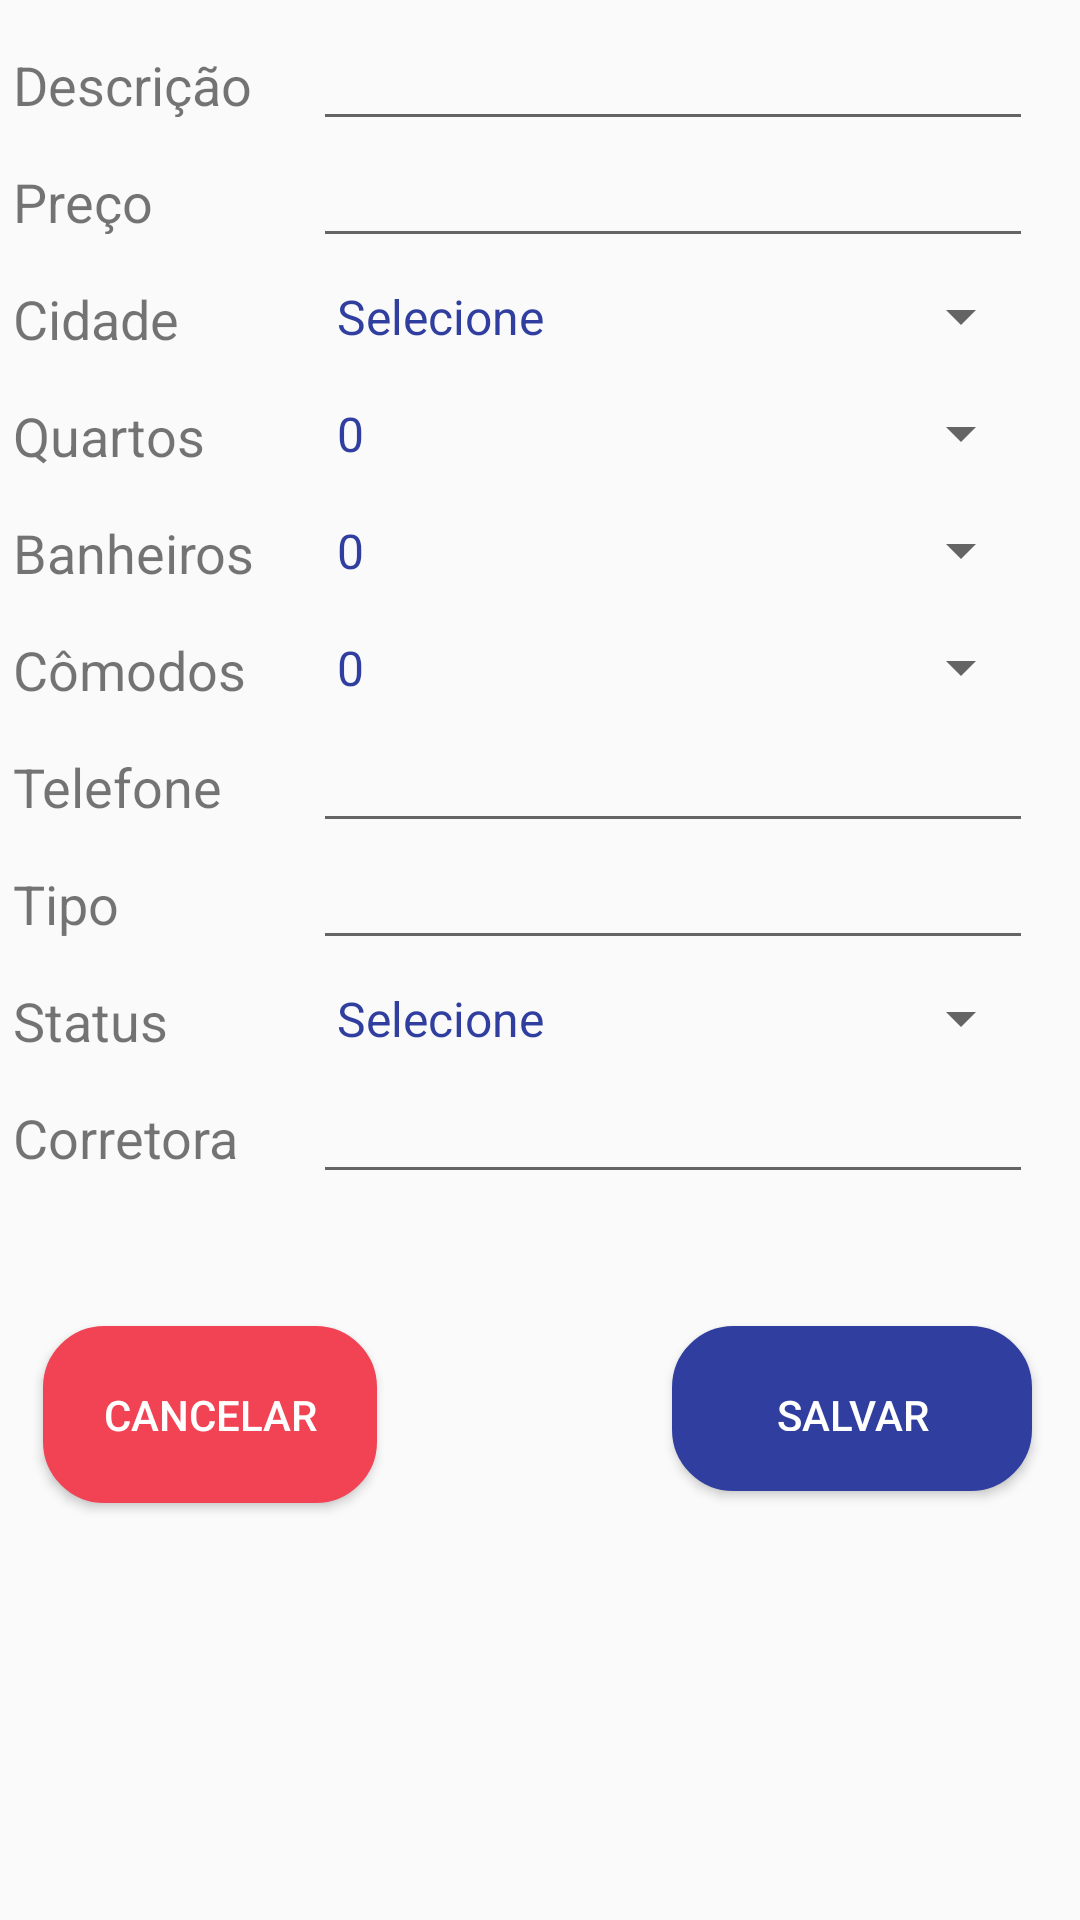

Write the Android layout XML for this screen, with the resource values it uses.
<!-- AndroidManifest.xml: application theme AppTheme -->
<!-- res/layout/content_form_imoveis.xml -->
<?xml version="1.0" encoding="utf-8"?>
<android.support.constraint.ConstraintLayout
    xmlns:android="http://schemas.android.com/apk/res/android"
    xmlns:app="http://schemas.android.com/apk/res-auto"
    xmlns:tools="http://schemas.android.com/tools"
    android:layout_width="match_parent"
    android:layout_height="match_parent"
    tools:context=".CadastroImoveisActivity"
    tools:showIn="@layout/activity_cadastro_imoveis">


    <Button
        android:id="@+id/salvar"
        android:layout_width="120dp"
        android:layout_height="55dp"
        android:layout_marginBottom="8dp"
        android:layout_marginEnd="16dp"
        android:layout_marginRight="16dp"
        android:layout_marginTop="8dp"
        android:background="@drawable/shape"
        android:text="@string/salvar"
        android:textColor="@android:color/background_light"
        app:layout_constraintBottom_toBottomOf="parent"
        app:layout_constraintEnd_toEndOf="parent"
        app:layout_constraintTop_toBottomOf="@+id/linearLayout2"
        app:layout_constraintVertical_bias="0.0" />

    <Button
        android:id="@+id/cancelar"
        android:layout_width="wrap_content"
        android:layout_height="wrap_content"
        android:layout_marginBottom="8dp"
        android:layout_marginEnd="8dp"
        android:layout_marginLeft="8dp"
        android:layout_marginRight="8dp"
        android:layout_marginStart="8dp"
        android:layout_marginTop="8dp"
        android:background="@drawable/shape2"
        android:text="@string/cancelar"
        android:textColor="@android:color/background_light"
        app:layout_constraintBottom_toBottomOf="parent"
        app:layout_constraintEnd_toStartOf="@+id/salvar"
        app:layout_constraintHorizontal_bias="0.064"
        app:layout_constraintStart_toStartOf="parent"
        app:layout_constraintTop_toBottomOf="@+id/linearLayout2"
        app:layout_constraintVertical_bias="0.0" />

    <LinearLayout
        android:id="@+id/linearLayout2"
        android:layout_width="368dp"
        android:layout_height="426dp"
        android:layout_marginEnd="8dp"
        android:layout_marginLeft="8dp"
        android:layout_marginRight="8dp"
        android:layout_marginStart="8dp"
        android:layout_marginTop="8dp"
        android:orientation="horizontal"
        app:layout_constraintEnd_toEndOf="parent"
        app:layout_constraintStart_toStartOf="parent"
        app:layout_constraintTop_toTopOf="parent">

        <LinearLayout
            android:layout_width="108dp"
            android:layout_height="427dp"
            android:orientation="vertical">

            <TextView
                android:id="@+id/textView5"
                android:layout_width="match_parent"
                android:layout_height="39dp"
                android:padding="8dp"
                android:text="@string/descricao"
                android:textSize="18sp"
                tools:layout_editor_absoluteX="16dp"
                tools:layout_editor_absoluteY="28dp" />

            <TextView
                android:id="@+id/textView6"
                android:layout_width="match_parent"
                android:layout_height="39dp"
                android:padding="8dp"
                android:text="@string/preco"
                android:textSize="18sp"
                tools:layout_editor_absoluteX="25dp"
                tools:layout_editor_absoluteY="90dp" />

            <TextView
                android:id="@+id/textView7"
                android:layout_width="match_parent"
                android:layout_height="39dp"
                android:padding="8dp"
                android:text="@string/cidade"
                android:textSize="18sp"
                tools:layout_editor_absoluteX="16dp"
                tools:layout_editor_absoluteY="147dp" />

            <TextView
                android:id="@+id/textView8"
                android:layout_width="match_parent"
                android:layout_height="39dp"
                android:padding="8dp"
                android:text="@string/quartos"
                android:textSize="18sp"
                tools:layout_editor_absoluteX="16dp"
                tools:layout_editor_absoluteY="195dp" />

            <TextView
                android:id="@+id/textView9"
                android:layout_width="match_parent"
                android:layout_height="39dp"
                android:padding="8dp"
                android:text="@string/banheiros"
                android:textSize="18sp"
                tools:layout_editor_absoluteX="16dp"
                tools:layout_editor_absoluteY="243dp" />

            <TextView
                android:id="@+id/textView14"
                android:layout_width="match_parent"
                android:layout_height="39dp"
                android:padding="8dp"
                android:text="@string/comodos"
                android:textSize="18sp"
                tools:layout_editor_absoluteX="16dp"
                tools:layout_editor_absoluteY="291dp" />

            <TextView
                android:id="@+id/telefone"
                android:layout_width="match_parent"
                android:layout_height="39dp"
                android:padding="8dp"
                android:text="@string/telefone"
                android:textSize="18sp" />

            <TextView
                android:id="@+id/textView11"
                android:layout_width="match_parent"
                android:layout_height="39dp"
                android:padding="8dp"
                android:text="@string/tipo"
                android:textSize="18sp"
                tools:layout_editor_absoluteX="16dp"
                tools:layout_editor_absoluteY="338dp" />

            <TextView
                android:id="@+id/textView12"
                android:layout_width="match_parent"
                android:layout_height="39dp"
                android:padding="8dp"
                android:text="@string/status"
                android:textSize="18sp"
                tools:layout_editor_absoluteX="16dp"
                tools:layout_editor_absoluteY="393dp" />

            <TextView
                android:id="@+id/textView13"
                android:layout_width="match_parent"
                android:layout_height="39dp"
                android:padding="8dp"
                android:text="@string/corretoras"
                android:textSize="18sp"
                tools:layout_editor_absoluteX="16dp"
                tools:layout_editor_absoluteY="445dp" />

        </LinearLayout>

        <LinearLayout
            android:layout_width="match_parent"
            android:layout_height="427dp"
            android:layout_marginRight="20dp"
            android:orientation="vertical">

            <EditText
                android:id="@+id/descricao_txt"
                android:layout_width="match_parent"
                android:layout_height="39dp"
                android:ems="10"
                android:inputType="text"
                android:singleLine="true"
                app:layout_constraintBottom_toBottomOf="@+id/textView5"
                app:layout_constraintStart_toEndOf="@+id/textView5"
                app:layout_constraintTop_toTopOf="@+id/textView5"
                app:layout_constraintVertical_bias="0.909" />

            <EditText
                android:id="@+id/preco_txt"
                android:layout_width="match_parent"
                android:layout_height="39dp"
                android:ems="10"
                android:inputType="numberDecimal"
                app:layout_constraintBottom_toBottomOf="@+id/textView6"
                app:layout_constraintStart_toEndOf="@+id/textView6"
                app:layout_constraintTop_toTopOf="@+id/textView6"
                app:layout_constraintVertical_bias="1.0" />

            <Spinner
                android:id="@+id/cidades_txt"
                android:layout_width="match_parent"
                android:layout_height="39dp"
                android:entries="@array/cities_array"
                app:layout_constraintBottom_toBottomOf="@+id/textView7"
                app:layout_constraintStart_toEndOf="@+id/textView7"
                app:layout_constraintTop_toTopOf="@+id/textView7"
                app:layout_constraintVertical_bias="1.0" />

            <Spinner
                android:id="@+id/quartos_txt"
                android:layout_width="match_parent"
                android:layout_height="39dp"
                android:entries="@array/numbers"
                app:layout_constraintBottom_toBottomOf="@+id/textView8"
                app:layout_constraintStart_toEndOf="@+id/textView8"
                app:layout_constraintTop_toTopOf="@+id/textView8"
                app:layout_constraintVertical_bias="1.0" />

            <Spinner
                android:id="@+id/banheiros_txt"
                android:layout_width="match_parent"
                android:layout_height="39dp"
                android:entries="@array/numbers"
                app:layout_constraintBottom_toBottomOf="@+id/textView9"
                app:layout_constraintStart_toEndOf="@+id/textView9"
                app:layout_constraintTop_toTopOf="@+id/textView9"
                app:layout_constraintVertical_bias="1.0" />


            <Spinner
                android:id="@+id/comodos_txt"
                android:layout_width="match_parent"
                android:layout_height="39dp"
                android:entries="@array/numbers"
                app:layout_constraintBottom_toBottomOf="@+id/textView10"
                app:layout_constraintStart_toEndOf="@+id/textView10"
                app:layout_constraintTop_toTopOf="@+id/textView10"
                app:layout_constraintVertical_bias="1.0" />

            <EditText
                android:id="@+id/telefone_txt"
                android:layout_width="match_parent"
                android:layout_height="39dp"
                android:ems="10"
                android:inputType="phone"
                android:singleLine="true" />

            <EditText
                android:id="@+id/tipo_txt"
                android:layout_width="match_parent"
                android:layout_height="39dp"
                android:ems="10"
                android:inputType="text"
                android:singleLine="true"
                app:layout_constraintBottom_toBottomOf="@+id/textView11"
                app:layout_constraintStart_toEndOf="@+id/textView11"
                app:layout_constraintTop_toTopOf="@+id/textView11"
                app:layout_constraintVertical_bias="1.0" />

            <Spinner
                android:id="@+id/status_txt"
                android:layout_width="match_parent"
                android:layout_height="39dp"
                android:entries="@array/status_array"
                app:layout_constraintBottom_toBottomOf="@+id/textView12"
                app:layout_constraintStart_toEndOf="@+id/textView12"
                app:layout_constraintTop_toTopOf="@+id/textView12"
                app:layout_constraintVertical_bias="1.0" />

            <EditText
                android:id="@+id/corretora_txt"
                android:layout_width="match_parent"
                android:layout_height="39dp"
                android:ems="10"
                android:inputType="text"
                android:singleLine="true" />

        </LinearLayout>
    </LinearLayout>

</android.support.constraint.ConstraintLayout>
<!-- res/layout/activity_cadastro_imoveis.xml (included above) -->
<?xml version="1.0" encoding="utf-8"?>
<android.support.constraint.ConstraintLayout xmlns:android="http://schemas.android.com/apk/res/android"
    xmlns:app="http://schemas.android.com/apk/res-auto"
    xmlns:tools="http://schemas.android.com/tools"
    android:layout_width="match_parent"
    android:layout_height="match_parent"
    tools:context=".CadastroImoveisActivity"
    tools:layout_editor_absoluteY="81dp">


    <ScrollView
        android:layout_width="match_parent"
        android:layout_height="match_parent"
        tools:layout_editor_absoluteX="0dp"
        tools:layout_editor_absoluteY="0dp">
        <LinearLayout
            android:layout_width="match_parent"
            android:layout_height="wrap_content"
            android:orientation="vertical">

            <ImageView
                android:id="@+id/foto_i"
                android:layout_width="match_parent"
                android:layout_height="wrap_content"
                android:contentDescription="@string/cad_usuario"
                app:srcCompat="@drawable/ic_imobiapp_logo"
                tools:layout_editor_absoluteX="0dp"
                tools:layout_editor_absoluteY="7dp" />

            <include layout="@layout/content_form_imoveis" />

        </LinearLayout>

    </ScrollView>

</android.support.constraint.ConstraintLayout>
<!-- resources referenced by this layout -->
<resources>
  <string-array name="cities_array">
          <item>Selecione</item>
          <item>Caicó</item>
          <item>Jardim do Seridó</item>
          <item>Acari</item>
          <item>Currais Novos</item>
          <item>Natal</item>
          <item>Parnamirim</item>
          <item>Mossoró</item>
      </string-array>
  <string-array name="numbers">
          <item>0</item>
          <item>1</item>
          <item>2</item>
          <item>3</item>
          <item>4</item>
          <item>5</item>
          <item>6</item>
          <item>7</item>
          <item>8</item>
          <item>9</item>
          <item>10</item>
      </string-array>
  <string-array name="status_array">
          <item>Selecione</item>
          <item>Disponível</item>
          <item>Vendido</item>
      </string-array>
  <!-- drawable ic_imobiapp_logo: vector/xml drawable (drawable, 6402 chars, omitted) -->
  <!-- drawable shape (drawable) -->
  <?xml version="1.0" encoding="utf-8"?>
  <shape xmlns:android="http://schemas.android.com/apk/res/android"
      android:shape="rectangle" >
      <corners android:radius="20dp" />
      <stroke android:width="1dp" android:color="#303F9F" />
      <solid android:color="#303F9F"/>
      <padding android:left="20dp" android:top="20dp"
          android:right="20dp" android:bottom="20dp" />
  </shape>
  <!-- drawable shape2 (drawable) -->
  <?xml version="1.0" encoding="utf-8"?>
  <shape xmlns:android="http://schemas.android.com/apk/res/android"
      android:shape="rectangle" >
      <corners android:radius="20dp" />
      <stroke android:width="1dp" android:color="#f14354" />
      <solid android:color="#f14354"/>
      <padding android:left="20dp" android:top="20dp"
          android:right="20dp" android:bottom="20dp" />
  </shape>
  <string name="banheiros">Banheiros</string>
  <string name="cad_usuario">Cadastro Usuário</string>
  <string name="cancelar">Cancelar</string>
  <string name="cidade">Cidade</string>
  <string name="comodos">Cômodos</string>
  <string name="corretoras">Corretora</string>
  <string name="descricao">Descrição</string>
  <string name="preco">Preço</string>
  <string name="quartos">Quartos</string>
  <string name="salvar">Salvar</string>
  <string name="status">Status</string>
  <string name="telefone">Telefone</string>
  <string name="tipo">Tipo</string>
  <style name="AppTheme" parent="Theme.AppCompat.Light">
          <item name="android:textColorPrimary">#303F9F</item>
          <item name="android:windowNoTitle">true</item>
          <item name="colorPrimary">@android:color/transparent</item>
          <item name="android:windowContentOverlay">@null</item>
          <item name="windowActionBarOverlay">false</item>
      </style>
</resources>
